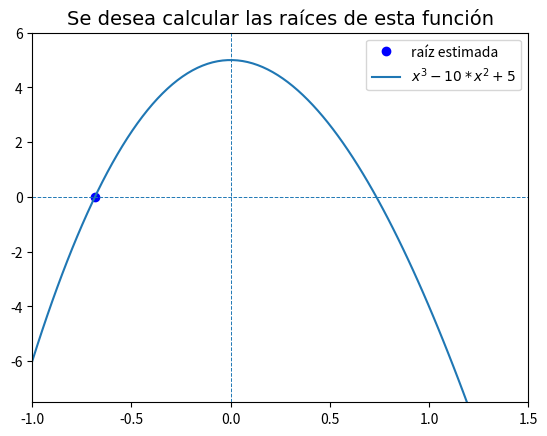

Reproduce this figure in Python.
# -*- coding: utf-8 -*-
"""
Created on Thu Mar  9 16:07:38 2017

@author: Master Chief
"""

import scipy as sp
import numpy as np
import matplotlib.pyplot as plt
import matplotlib.font_manager as font_manager

font_path = 'C:\Windows\Fonts\consola.ttf'
font_prop = font_manager.FontProperties(fname=font_path, size=10)

title_font = {'fontname':'Arial', 'size':'16', 'color':'black', 'weight':'normal',
              'verticalalignment':'bottom'}

font = {'fontname':'Comic Sans MS','fontsize':14}

# Creamos un polinomio
polinomio = [1.,-6.4,6.45,20.538,-31.752]   # polinomio = x^4 - 6.4  x^3 + 6.45 x^2 + 20.538 x - 31.752


def buscaraiz(f,a,b,dx):
    x1 = a; f1 = f(a)
    x2 = a + dx; f2 = f(x2)
    while f1*f2 > 0.0:
        if x1 >= b: return None#,None
        x1 = x2; f1 = f2
        x2 = x1 + dx; f2 = f(x2)
    else:
        return x1,x2
            

def p(x):
    y = x**3 - 10 * x**2 + 5
    return y

x = np.linspace(-1,1.5,100)

a, b, dx = (-1.,0, 0.2)

x1, x2 = buscaraiz(p,a,b,dx)

raiz=sp.optimize.bisect(p, x1, x2)
print(raiz)

plt.plot(raiz,0,'bo', label='raíz estimada')
plt.plot(x,p(x), label='$x^{3} - 10 * x^{2} + 5$')
plt.axhline(y=0, lw=0.7, ls='dashed')
plt.axvline(x=0, lw=0.7, ls='dashed')
plt.axis([-1,1.5,-7.5,6])
plt.title('Se desea calcular las raíces de esta función',**font)
plt.legend(loc=1)
plt.show()
#print(raices)